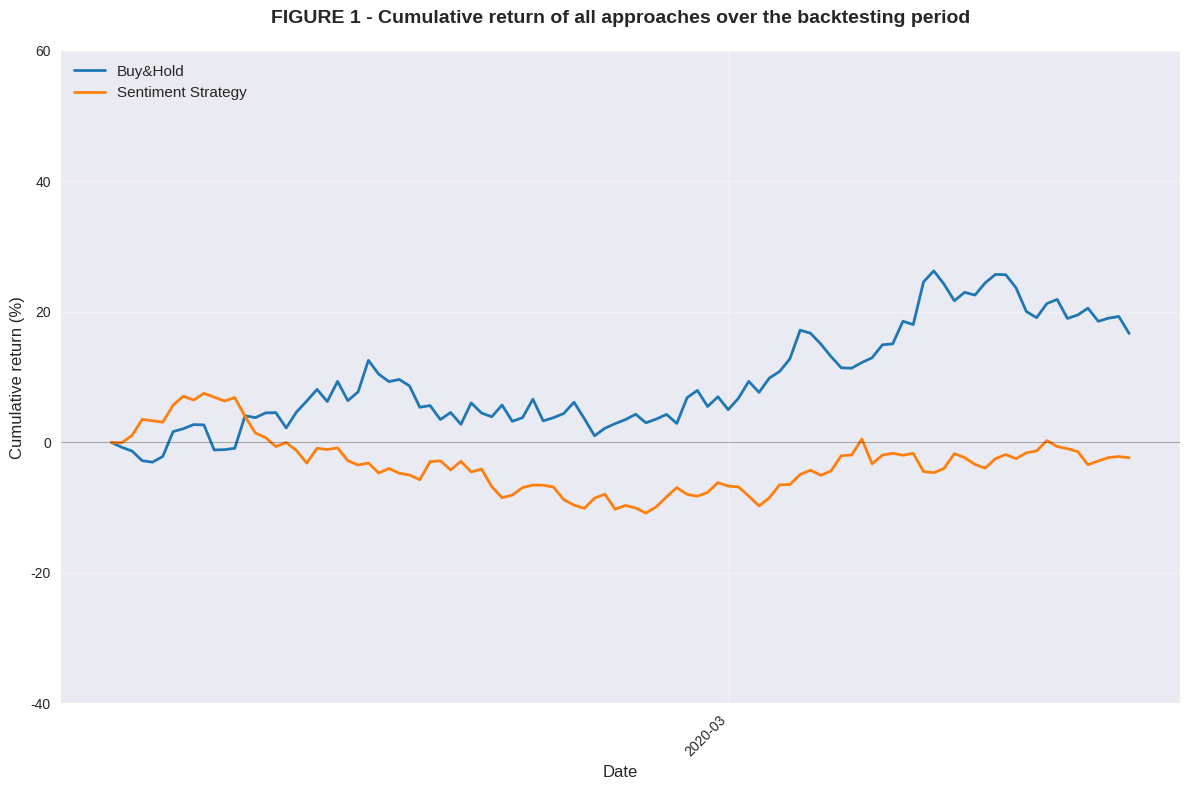
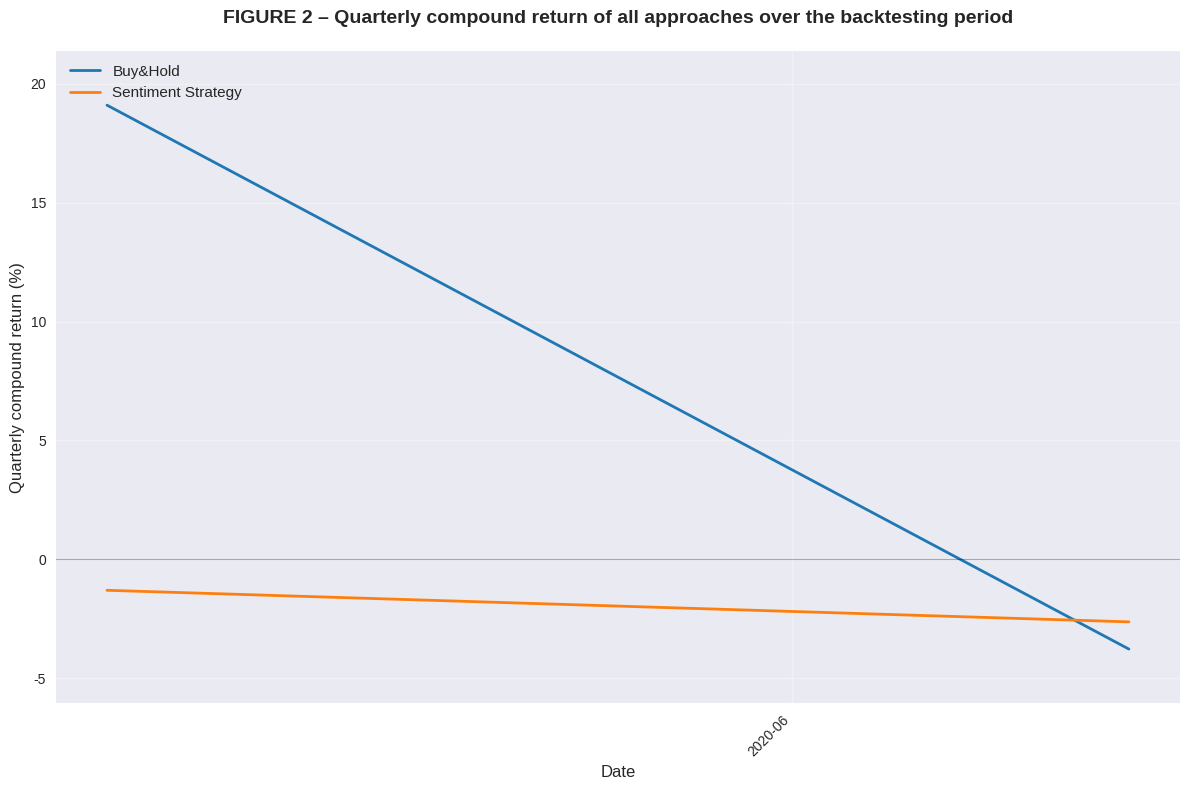

Generate these figures, in order, with matplotlib:
#!/usr/bin/env python3
# -*- coding: utf-8 -*-
"""
Plotting Functions Module
Creates visualization plots for backtesting results similar to the reference images
"""

import matplotlib.pyplot as plt
import matplotlib.dates as mdates
import pandas as pd
import numpy as np
from typing import Dict, List, Optional, Tuple
from datetime import datetime
import seaborn as sns

# Set style for better-looking plots
plt.style.use('seaborn-v0_8')
sns.set_palette("husl")


class BacktestingPlots:
    """Create visualization plots for backtesting results"""
    
    def __init__(self, figsize: Tuple[int, int] = (12, 8)):
        """
        Initialize plotting class
        
        Args:
            figsize: Default figure size
        """
        self.figsize = figsize
        self.colors = {
            'Buy&Hold': '#1f77b4',  # Blue
            'Sentiment Strategy': '#ff7f0e',  # Orange
            'Strategy': '#2ca02c',  # Green
            'Model': '#d62728'  # Red
        }
    
    def plot_cumulative_returns(self, 
                               strategy_data: pd.DataFrame,
                               buy_hold_data: pd.DataFrame,
                               title: str = "FIGURE 1 - Cumulative return of all approaches over the backtesting period",
                               save_path: Optional[str] = None) -> plt.Figure:
        """
        Plot cumulative returns similar to Figure 1 from the reference
        
        Args:
            strategy_data: Strategy performance DataFrame
            buy_hold_data: Buy-and-hold performance DataFrame
            title: Plot title
            save_path: Optional path to save the plot
            
        Returns:
            Matplotlib figure
        """
        fig, ax = plt.subplots(figsize=self.figsize)
        
        # Prepare data
        strategy_dates = pd.to_datetime(strategy_data['timestamp'])
        strategy_returns = strategy_data['cumulative_return']
        
        buy_hold_dates = pd.to_datetime(buy_hold_data['timestamp'])
        buy_hold_returns = buy_hold_data['cumulative_return']
        
        # Plot lines
        ax.plot(buy_hold_dates, buy_hold_returns, 
                color=self.colors['Buy&Hold'], linewidth=2, label='Buy&Hold')
        ax.plot(strategy_dates, strategy_returns, 
                color=self.colors['Sentiment Strategy'], linewidth=2, label='Sentiment Strategy')
        
        # Formatting
        ax.set_title(title, fontsize=14, fontweight='bold', pad=20)
        ax.set_xlabel('Date', fontsize=12)
        ax.set_ylabel('Cumulative return (%)', fontsize=12)
        
        # Format x-axis dates
        ax.xaxis.set_major_locator(mdates.MonthLocator(interval=3))
        ax.xaxis.set_major_formatter(mdates.DateFormatter('%Y-%m'))
        ax.xaxis.set_minor_locator(mdates.MonthLocator())
        
        # Rotate x-axis labels
        plt.setp(ax.xaxis.get_majorticklabels(), rotation=45, ha='right')
        
        # Add grid
        ax.grid(True, alpha=0.3)
        
        # Add legend
        ax.legend(loc='upper left', fontsize=11)
        
        # Set y-axis range similar to reference (around -40% to 60%)
        ax.set_ylim(-40, 60)
        
        # Add horizontal line at 0%
        ax.axhline(y=0, color='black', linestyle='-', alpha=0.3, linewidth=0.8)
        
        # Tight layout
        plt.tight_layout()
        
        # Save if path provided
        if save_path:
            plt.savefig(save_path, dpi=300, bbox_inches='tight')
            print(f"💾 Plot saved to {save_path}")
        
        return fig
    
    def plot_quarterly_compound_returns(self,
                                       strategy_data: pd.DataFrame,
                                       buy_hold_data: pd.DataFrame,
                                       title: str = "FIGURE 2 – Quarterly compound return of all approaches over the backtesting period",
                                       save_path: Optional[str] = None) -> plt.Figure:
        """
        Plot quarterly compound returns similar to Figure 2 from the reference
        
        Args:
            strategy_data: Strategy performance DataFrame
            buy_hold_data: Buy-and-hold performance DataFrame
            title: Plot title
            save_path: Optional path to save the plot
            
        Returns:
            Matplotlib figure
        """
        fig, ax = plt.subplots(figsize=self.figsize)
        
        # Prepare data - calculate quarterly compound returns
        strategy_quarterly = self._calculate_quarterly_returns(strategy_data)
        buy_hold_quarterly = self._calculate_quarterly_returns(buy_hold_data)
        
        # Plot lines
        ax.plot(buy_hold_quarterly['timestamp'], buy_hold_quarterly['quarterly_return'] * 100, 
                color=self.colors['Buy&Hold'], linewidth=2, label='Buy&Hold')
        ax.plot(strategy_quarterly['timestamp'], strategy_quarterly['quarterly_return'] * 100, 
                color=self.colors['Sentiment Strategy'], linewidth=2, label='Sentiment Strategy')
        
        # Formatting
        ax.set_title(title, fontsize=14, fontweight='bold', pad=20)
        ax.set_xlabel('Date', fontsize=12)
        ax.set_ylabel('Quarterly compound return (%)', fontsize=12)
        
        # Format x-axis dates
        ax.xaxis.set_major_locator(mdates.MonthLocator(interval=3))
        ax.xaxis.set_major_formatter(mdates.DateFormatter('%Y-%m'))
        ax.xaxis.set_minor_locator(mdates.MonthLocator())
        
        # Rotate x-axis labels
        plt.setp(ax.xaxis.get_majorticklabels(), rotation=45, ha='right')
        
        # Add grid
        ax.grid(True, alpha=0.3)
        
        # Add legend
        ax.legend(loc='upper left', fontsize=11)
        
        # Set y-axis range dynamically based on data
        all_returns = []
        if len(strategy_quarterly) > 0:
            all_returns.extend(strategy_quarterly['quarterly_return'] * 100)
        if len(buy_hold_quarterly) > 0:
            all_returns.extend(buy_hold_quarterly['quarterly_return'] * 100)
        
        if all_returns:
            min_return = min(all_returns)
            max_return = max(all_returns)
            # Add some padding
            padding = (max_return - min_return) * 0.1
            ax.set_ylim(min_return - padding, max_return + padding)
        else:
            # Fallback range
            ax.set_ylim(-20, 20)
        
        # Add horizontal line at 0%
        ax.axhline(y=0, color='black', linestyle='-', alpha=0.3, linewidth=0.8)
        
        # Tight layout
        plt.tight_layout()
        
        # Save if path provided
        if save_path:
            plt.savefig(save_path, dpi=300, bbox_inches='tight')
            print(f"💾 Plot saved to {save_path}")
        
        return fig
    
    def _calculate_quarterly_returns(self, data: pd.DataFrame) -> pd.DataFrame:
        """
        Calculate quarterly returns from data
        
        Args:
            data: DataFrame with timestamp and portfolio_value columns
            
        Returns:
            DataFrame with quarterly returns
        """
        # Debug: Print data info
        print(f"🔍 Input data columns: {list(data.columns)}")
        print(f"🔍 Input data shape: {data.shape}")
        
        # Ensure data is sorted by timestamp
        data_sorted = data.sort_values('timestamp').copy()
        
        # Convert timestamp to datetime if it's not already
        data_sorted['timestamp'] = pd.to_datetime(data_sorted['timestamp'])
        
        # Group by quarters
        data_sorted['quarter'] = data_sorted['timestamp'].dt.to_period('Q')
        
        quarterly_data = []
        for quarter, group in data_sorted.groupby('quarter'):
            print(f"🔍 Processing quarter: {quarter}, group size: {len(group)}")
            
            # For quarterly data, we might have only one data point per quarter
            # In that case, we can use the cumulative return directly
            if len(group) == 1:
                # Single data point per quarter - use cumulative return if available
                if 'cumulative_return' in group.columns:
                    quarterly_return = group['cumulative_return'].iloc[0]
                else:
                    # Calculate from portfolio value change
                    portfolio_value = group['portfolio_value'].iloc[0]
                    if not pd.isna(portfolio_value) and portfolio_value > 0:
                        quarterly_return = (portfolio_value - 300000) / 300000  # Assuming 300k initial
                    else:
                        quarterly_return = 0.0
            else:
                # Multiple data points - calculate from start to end
                start_value = group['portfolio_value'].iloc[0]
                end_value = group['portfolio_value'].iloc[-1]
                
                # Handle NaN values
                if pd.isna(start_value) or pd.isna(end_value) or start_value == 0:
                    quarterly_return = 0.0
                else:
                    quarterly_return = (end_value - start_value) / start_value
            
            # Convert quarter period to datetime
            quarter_end_time = quarter.end_time
            
            quarterly_data.append({
                'timestamp': quarter_end_time,
                'quarterly_return': quarterly_return
            })
        
        result_df = pd.DataFrame(quarterly_data)
        print(f"🔍 Quarterly returns data shape: {result_df.shape}")
        print(f"🔍 Quarterly returns columns: {list(result_df.columns)}")
        if len(result_df) > 0:
            print(f"🔍 Sample quarterly returns: {result_df.head()}")
        
        return result_df
    
    def create_metrics_table(self, 
                           strategy_metrics: Dict[str, float],
                           buy_hold_metrics: Dict[str, float],
                           title: str = "TABLE 1 – Backtesting results over the period between January 1st, 2020, and December 31st, 2024",
                           save_path: Optional[str] = None) -> plt.Figure:
        """
        Create a metrics comparison table similar to Table 1 from the reference
        
        Args:
            strategy_metrics: Strategy performance metrics
            buy_hold_metrics: Buy-and-hold performance metrics
            title: Table title
            save_path: Optional path to save the table
            
        Returns:
            Matplotlib figure
        """
        # Create comparison DataFrame
        comparison_data = []
        for metric in strategy_metrics.keys():
            strategy_val = strategy_metrics[metric]
            buy_hold_val = buy_hold_metrics[metric]
            
            # Determine which is better
            is_better_strategy = self._is_better_metric(metric, strategy_val, buy_hold_val)
            
            comparison_data.append({
                'Metrics': metric,
                'Buy&Hold': f"{buy_hold_val:.2f}{'%' if 'Return' in metric or 'Volatility' in metric or 'VaR' in metric or 'MDD' in metric else ''}",
                'Sentiment Strategy': f"{strategy_val:.2f}{'%' if 'Return' in metric or 'Volatility' in metric or 'VaR' in metric or 'MDD' in metric else ''}",
                'Strategy Better': is_better_strategy
            })
        
        df = pd.DataFrame(comparison_data)
        
        # Create figure and table
        fig, ax = plt.subplots(figsize=(10, 8))
        ax.axis('tight')
        ax.axis('off')
        
        # Create table
        table_data = []
        for _, row in df.iterrows():
            if row['Strategy Better']:
                strategy_val = f"**{row['Sentiment Strategy']}**"
            else:
                strategy_val = row['Sentiment Strategy']
            
            table_data.append([
                row['Metrics'],
                row['Buy&Hold'],
                strategy_val
            ])
        
        table = ax.table(cellText=table_data,
                        colLabels=['Metrics', 'Buy&Hold', 'Sentiment Strategy'],
                        cellLoc='center',
                        loc='center',
                        bbox=[0, 0, 1, 1])
        
        # Format table
        table.auto_set_font_size(False)
        table.set_fontsize(10)
        table.scale(1.2, 1.5)
        
        # Style the table
        for i in range(len(table_data) + 1):
            for j in range(3):
                cell = table[(i, j)]
                if i == 0:  # Header row
                    cell.set_facecolor('#40466e')
                    cell.set_text_props(weight='bold', color='white')
                else:
                    cell.set_facecolor('#f1f1f2' if i % 2 == 0 else 'white')
        
        # Add title
        plt.title(title, fontsize=12, fontweight='bold', pad=20)
        
        # Save if path provided
        if save_path:
            plt.savefig(save_path, dpi=300, bbox_inches='tight')
            print(f"💾 Table saved to {save_path}")
        
        return fig
    
    def _is_better_metric(self, metric: str, strategy_val: float, buy_hold_val: float) -> bool:
        """
        Determine if strategy value is better than buy-and-hold for a given metric
        
        Args:
            metric: Metric name
            strategy_val: Strategy metric value
            buy_hold_val: Buy-and-hold metric value
            
        Returns:
            True if strategy is better, False otherwise
        """
        # For risk metrics, lower is better
        risk_metrics = ['Max Drawdown (MDD)', 'Annual Volatility', '95% Daily VaR']
        
        if any(risk in metric for risk in risk_metrics):
            return strategy_val < buy_hold_val
        
        # For return and ratio metrics, higher is better
        return strategy_val > buy_hold_val
    
    def plot_portfolio_evolution(self, 
                               portfolio_history: List[Dict],
                               title: str = "Portfolio Evolution Over Time",
                               save_path: Optional[str] = None) -> plt.Figure:
        """
        Plot portfolio evolution showing cash, positions, and total value
        
        Args:
            portfolio_history: List of portfolio states over time
            title: Plot title
            save_path: Optional path to save the plot
            
        Returns:
            Matplotlib figure
        """
        if not portfolio_history:
            raise ValueError("No portfolio history data provided")
        
        # Extract data
        timestamps = [pd.to_datetime(state['timestamp']) for state in portfolio_history]
        cash_values = [state['cash'] for state in portfolio_history]
        market_values = [state['total_market_value'] for state in portfolio_history]
        total_values = [state['total_portfolio_value'] for state in portfolio_history]
        
        fig, (ax1, ax2) = plt.subplots(2, 1, figsize=(12, 10))
        
        # Plot portfolio values
        ax1.plot(timestamps, total_values, label='Total Portfolio Value', linewidth=2, color='green')
        ax1.plot(timestamps, cash_values, label='Cash', linewidth=2, color='blue')
        ax1.plot(timestamps, market_values, label='Market Value', linewidth=2, color='orange')
        
        ax1.set_title('Portfolio Value Evolution', fontsize=14, fontweight='bold')
        ax1.set_ylabel('Value ($)', fontsize=12)
        ax1.legend(fontsize=11)
        ax1.grid(True, alpha=0.3)
        
        # Format x-axis
        ax1.xaxis.set_major_locator(mdates.MonthLocator(interval=3))
        ax1.xaxis.set_major_formatter(mdates.DateFormatter('%Y-%m'))
        plt.setp(ax1.xaxis.get_majorticklabels(), rotation=45, ha='right')
        
        # Plot number of positions
        num_positions = [state['num_positions'] for state in portfolio_history]
        ax2.plot(timestamps, num_positions, marker='o', linewidth=2, color='red')
        
        ax2.set_title('Number of Positions Over Time', fontsize=14, fontweight='bold')
        ax2.set_xlabel('Date', fontsize=12)
        ax2.set_ylabel('Number of Positions', fontsize=12)
        ax2.grid(True, alpha=0.3)
        
        # Format x-axis
        ax2.xaxis.set_major_locator(mdates.MonthLocator(interval=3))
        ax2.xaxis.set_major_formatter(mdates.DateFormatter('%Y-%m'))
        plt.setp(ax2.xaxis.get_majorticklabels(), rotation=45, ha='right')
        
        plt.tight_layout()
        
        # Save if path provided
        if save_path:
            plt.savefig(save_path, dpi=300, bbox_inches='tight')
            print(f"💾 Plot saved to {save_path}")
        
        return fig
    
    def create_three_strategy_metrics_table(self, 
                                           strategy_metrics: Dict[str, float],
                                           topk_metrics: Dict[str, float],
                                           buy_hold_metrics: Dict[str, float],
                                           title: str = "TABLE 1 – Backtesting results over the period between January 1st, 2020, and December 31st, 2024",
                                           save_path: Optional[str] = None) -> plt.Figure:
        """
        Create a metrics comparison table for three strategies
        
        Args:
            strategy_metrics: Original strategy performance metrics
            topk_metrics: Top-K strategy performance metrics
            buy_hold_metrics: Buy-and-hold performance metrics
            title: Table title
            save_path: Optional path to save the table
            
        Returns:
            Matplotlib figure
        """
        # Create comparison DataFrame
        comparison_data = []
        for metric in strategy_metrics.keys():
            strategy_val = strategy_metrics[metric]
            topk_val = topk_metrics[metric]
            buy_hold_val = buy_hold_metrics[metric]
            
            # Determine which is better
            is_better_strategy = self._is_better_metric(metric, strategy_val, buy_hold_val)
            is_better_topk = self._is_better_metric(metric, topk_val, buy_hold_val)
            
            comparison_data.append({
                'Metrics': metric,
                'Buy&Hold': f"{buy_hold_val:.2f}{'%' if 'Return' in metric or 'Volatility' in metric or 'VaR' in metric or 'MDD' in metric else ''}",
                'Original Strategy': f"{strategy_val:.2f}{'%' if 'Return' in metric or 'Volatility' in metric or 'VaR' in metric or 'MDD' in metric else ''}",
                'Top-K Strategy': f"{topk_val:.2f}{'%' if 'Return' in metric or 'Volatility' in metric or 'VaR' in metric or 'MDD' in metric else ''}",
                'Strategy Better': is_better_strategy,
                'Top-K Better': is_better_topk
            })
        
        df = pd.DataFrame(comparison_data)
        
        # Create figure and table
        fig, ax = plt.subplots(figsize=(12, 8))
        ax.axis('tight')
        ax.axis('off')
        
        # Create table
        table_data = []
        for _, row in df.iterrows():
            if row['Strategy Better']:
                strategy_val = f"**{row['Original Strategy']}**"
            else:
                strategy_val = row['Original Strategy']
            
            if row['Top-K Better']:
                topk_val = f"**{row['Top-K Strategy']}**"
            else:
                topk_val = row['Top-K Strategy']
            
            table_data.append([
                row['Metrics'],
                row['Buy&Hold'],
                strategy_val,
                topk_val
            ])
        
        table = ax.table(cellText=table_data,
                        colLabels=['Metrics', 'Buy&Hold', 'Original Strategy', 'Top-K Strategy'],
                        cellLoc='center',
                        loc='center',
                        bbox=[0, 0, 1, 1])
        
        # Format table
        table.auto_set_font_size(False)
        table.set_fontsize(10)
        table.scale(1.2, 1.5)
        
        # Style header row
        for i in range(4):
            table[(0, i)].set_facecolor('#4CAF50')
            table[(0, i)].set_text_props(weight='bold', color='white')
        
        # Add title
        fig.suptitle(title, fontsize=14, fontweight='bold', y=0.95)
        
        # Tight layout
        plt.tight_layout()
        
        # Save if path provided
        if save_path:
            plt.savefig(save_path, dpi=300, bbox_inches='tight')
            print(f"💾 Table saved to {save_path}")
        
        return fig
    
    def create_summary_report(self, 
                            strategy_metrics: Dict[str, float],
                            buy_hold_metrics: Dict[str, float],
                            output_dir: str = "/root/quant/backtesting/results") -> None:
        """
        Create a comprehensive summary report with all plots and tables
        
        Args:
            strategy_metrics: Strategy performance metrics
            buy_hold_metrics: Buy-and-hold performance metrics
            output_dir: Output directory for saving files
        """
        import os
        os.makedirs(output_dir, exist_ok=True)
        
        print("📊 Creating summary report...")
        
        # Create metrics table
        table_fig = self.create_metrics_table(
            strategy_metrics, buy_hold_metrics,
            save_path=f"{output_dir}/metrics_table.png"
        )
        plt.close(table_fig)
        
        print("✅ Summary report created!")
        print(f"📁 Files saved to: {output_dir}")


def test_plotting_functions():
    """Test the plotting functions with sample data"""
    print("🚀 Testing Plotting Functions...")
    
    # Create sample data
    dates = pd.date_range('2020-01-01', periods=100, freq='D')
    np.random.seed(42)
    
    # Generate sample strategy data
    strategy_returns = np.random.normal(0.0015, 0.015, 100)  # Slightly better than buy-and-hold
    strategy_values = [100000]
    for ret in strategy_returns[1:]:
        strategy_values.append(strategy_values[-1] * (1 + ret))
    
    strategy_data = pd.DataFrame({
        'timestamp': dates,
        'portfolio_value': strategy_values,
        'cumulative_return': [(v / strategy_values[0] - 1) * 100 for v in strategy_values]
    })
    
    # Generate sample buy-and-hold data
    bh_returns = np.random.normal(0.001, 0.02, 100)
    bh_values = [100000]
    for ret in bh_returns[1:]:
        bh_values.append(bh_values[-1] * (1 + ret))
    
    buy_hold_data = pd.DataFrame({
        'timestamp': dates,
        'portfolio_value': bh_values,
        'cumulative_return': [(v / bh_values[0] - 1) * 100 for v in bh_values]
    })
    
    # Initialize plotting class
    plotter = BacktestingPlots()
    
    # Test cumulative returns plot
    fig1 = plotter.plot_cumulative_returns(strategy_data, buy_hold_data)
    plt.show()
    plt.close(fig1)
    
    # Test quarterly compound returns plot
    fig2 = plotter.plot_quarterly_compound_returns(strategy_data, buy_hold_data)
    plt.show()
    plt.close(fig2)
    
    # Test metrics table
    sample_strategy_metrics = {
        'Annual Return': 12.5,
        'Annual Compound Return': 15.2,
        'Sharpe Ratio': 1.8,
        'Max Drawdown (MDD)': -8.5,
        'Annual Volatility': 12.3
    }
    
    sample_bh_metrics = {
        'Annual Return': 10.2,
        'Annual Compound Return': 12.8,
        'Sharpe Ratio': 1.2,
        'Max Drawdown (MDD)': -15.6,
        'Annual Volatility': 18.4
    }
    
    fig3 = plotter.create_metrics_table(sample_strategy_metrics, sample_bh_metrics)
    plt.show()
    plt.close(fig3)
    
    print("✅ Plotting functions test completed!")


if __name__ == "__main__":
    test_plotting_functions()
